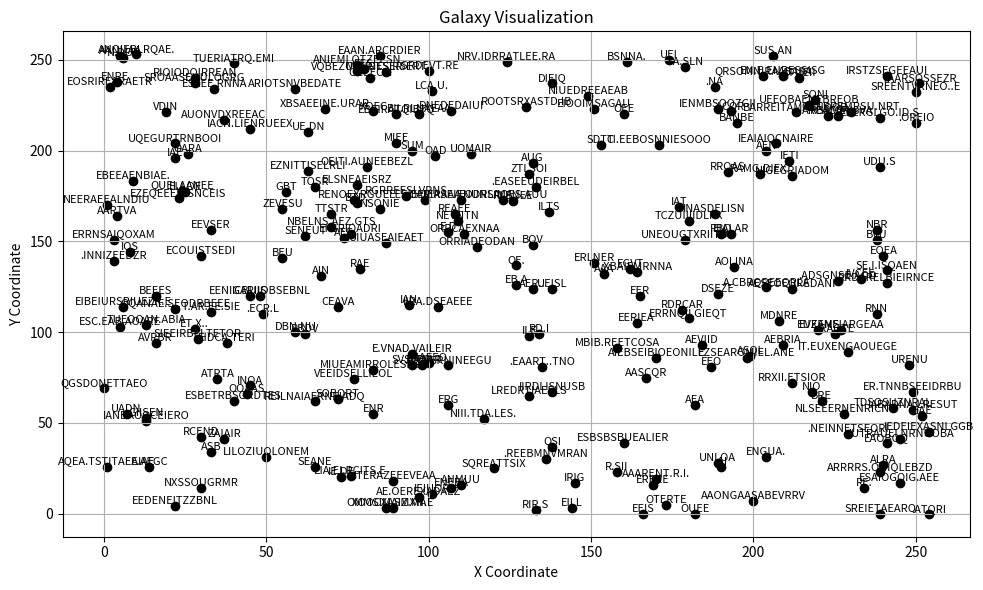

Write the Python code that produced this figure.
pairs = "..LEXEGEZACEBISOUSESARMAINDIREA.ERATENBERALAVETIEDORQUANTEISRION"

class PlanSys:
    def __init__(self):
        self.x = 0
        self.y = 0
        self.economy = 0
        self.govtype = 0
        self.techlev = 0
        self.population = 0
        self.productivity = 0
        self.radius = 0
        self.goatsoupseed = [0, 0, 0, 0]
        self.name = ""

def tweakseed(s):
    temp = s[0] + s[1] + s[2]
    s[0] = s[1]
    s[1] = s[2]
    s[2] = temp & 0xFFFF

def makesystem(s):
    thissys = PlanSys()
    pair1, pair2, pair3, pair4 = 0, 0, 0, 0
    longnameflag = s[0] & 64

    thissys.x = s[1] >> 8
    thissys.y = s[0] >> 8

    thissys.govtype = (s[1] >> 3) & 7

    thissys.economy = (s[0] >> 8) & 7
    if thissys.govtype <= 1:
        thissys.economy |= 2

    thissys.techlev = (s[1] >> 8) & 3 + (thissys.economy ^ 7)
    thissys.techlev += thissys.govtype >> 1
    if thissys.govtype & 1 == 1:
        thissys.techlev += 1

    thissys.population = 4 * thissys.techlev + thissys.economy
    thissys.population += thissys.govtype + 1

    thissys.productivity = ((thissys.economy ^ 7) + 3) * (thissys.govtype + 4)
    thissys.productivity *= thissys.population * 8

    thissys.radius = 256 * (((s[2] >> 8) & 15) + 11) + thissys.x

    thissys.goatsoupseed = [s[1] & 0xFF, s[1] >> 8, s[2] & 0xFF, s[2] >> 8]

    pair1 = 2 * ((s[2] >> 8) & 31)
    tweakseed(s)
    pair2 = 2 * ((s[2] >> 8) & 31)
    tweakseed(s)
    pair3 = 2 * ((s[2] >> 8) & 31)
    tweakseed(s)
    pair4 = 2 * ((s[2] >> 8) & 31)
    tweakseed(s)

    thissys.name = pairs[pair1:pair1+2] + pairs[pair2:pair2+2] + pairs[pair3:pair3+2]
    name_length = random.randint(3, 6)  # Случайная длина названия от 3 до 6 символов
    thissys.name = ''.join(random.choices(pairs, k=name_length))

    if longnameflag:
        name_length = random.randint(7, 10)  # Случайная длина для длинных названий
        thissys.name += ''.join(random.choices(pairs, k=name_length))

    return thissys


import matplotlib.pyplot as plt

def visualize_galaxy(systems):
    plt.figure(figsize=(10, 6))
    plt.title('Galaxy Visualization')
    plt.xlabel('X Coordinate')
    plt.ylabel('Y Coordinate')

    for sys in systems:
        plt.scatter(sys.x, sys.y, marker='o', color='black')
        plt.text(sys.x, sys.y, sys.name, fontsize=8, ha='center', va='bottom')

    plt.grid(True)
    plt.tight_layout()
    plt.show()


import random

systems_data = [[random.randint(0, 65535), random.randint(0, 65535), random.randint(0, 65535)] for _ in range(256)]

systems = [makesystem(system_data) for system_data in systems_data]
visualize_galaxy(systems)
